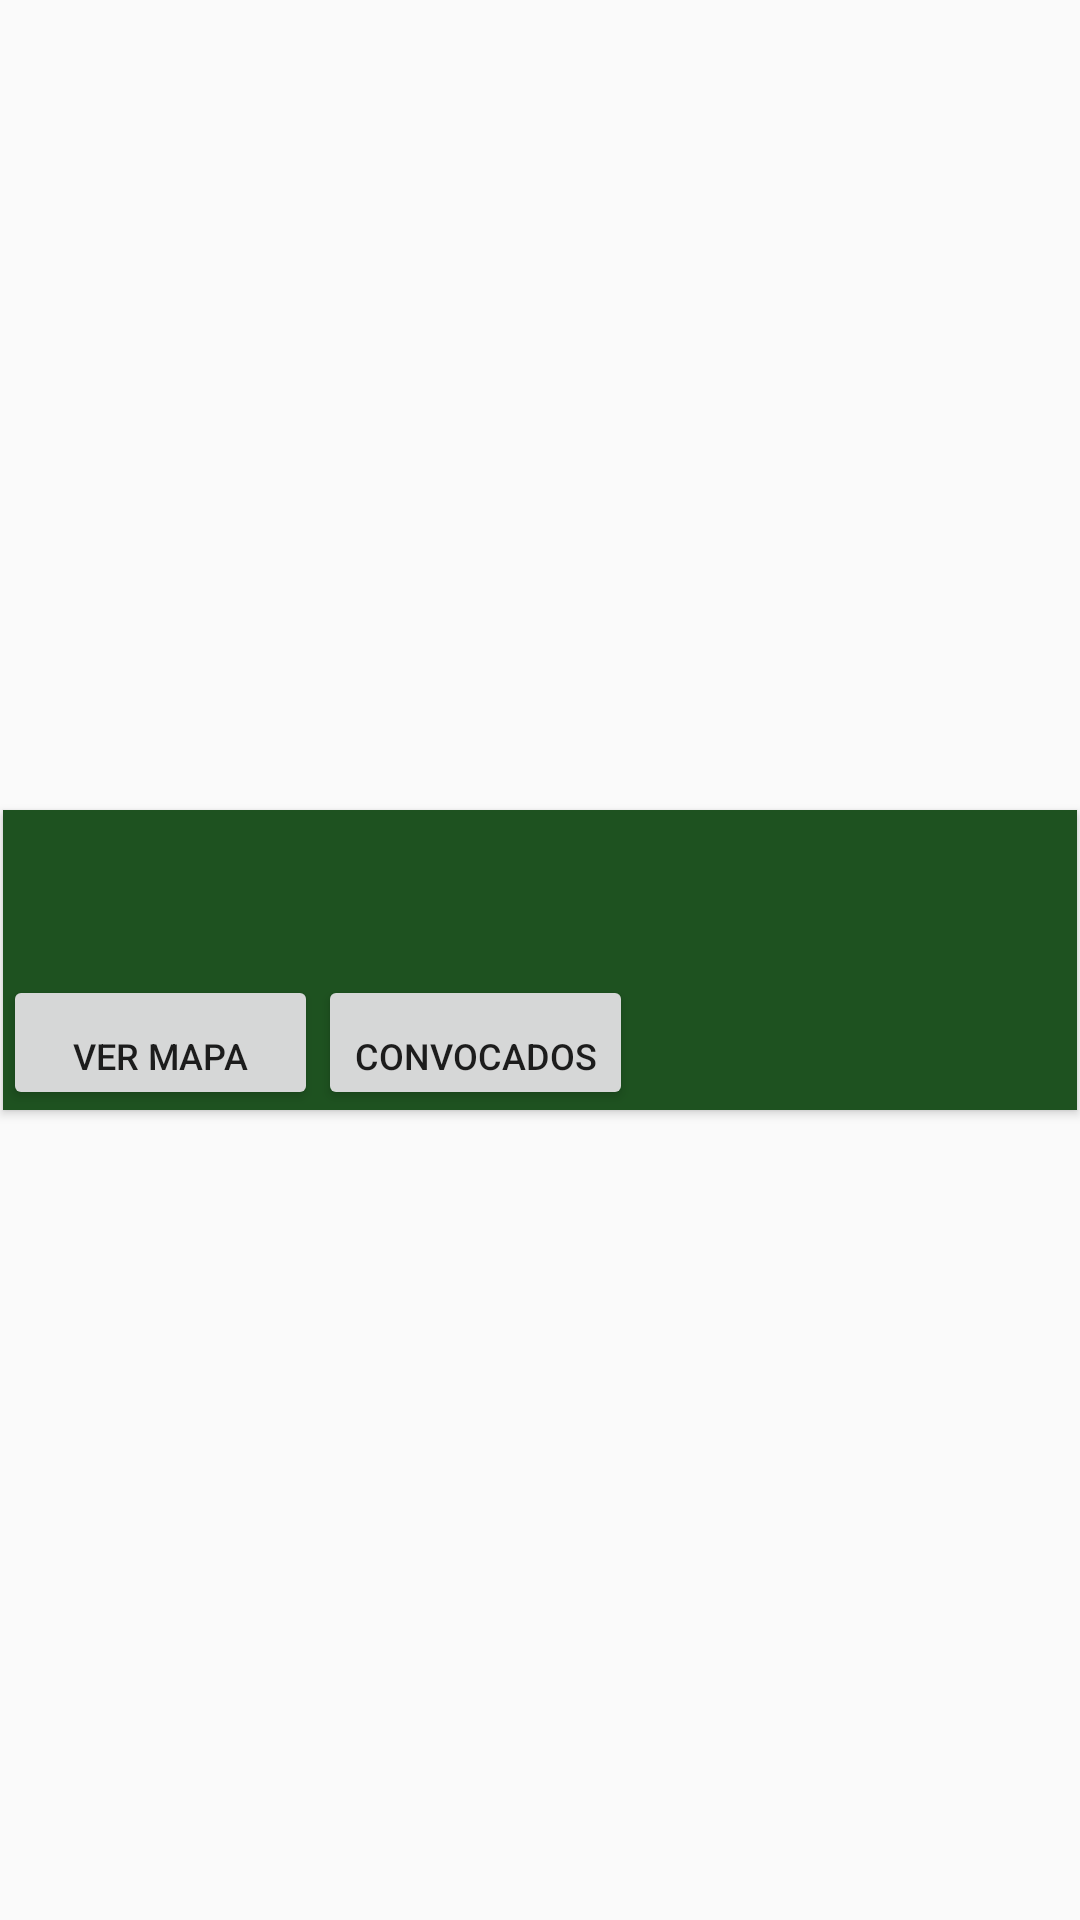

Write the Android layout XML for this screen, with the resource values it uses.
<!-- AndroidManifest.xml: application theme AppTheme -->
<!-- res/layout/album_card.xml -->
<LinearLayout xmlns:android="http://schemas.android.com/apk/res/android"
    xmlns:card_view="http://schemas.android.com/apk/res-auto"
    xmlns:tools="http://schemas.android.com/tools"
    android:layout_width="match_parent"
    android:layout_height="wrap_content">

    <android.support.v7.widget.CardView
        android:id="@+id/card_view"
        android:layout_width="match_parent"
        android:layout_gravity="center"
        android:layout_margin="1dp"
        android:elevation="3dp"
        card_view:cardCornerRadius="@dimen/card_album_radius"
        android:layout_height="100dp">

        <RelativeLayout
            android:layout_width="match_parent"
            android:layout_height="match_parent"
            android:background="#FF1E5220">

            <LinearLayout
                android:orientation="vertical"
                android:layout_height="match_parent"
                android:layout_width="210dp">

                <TextView
                    android:id="@+id/title"
                    android:layout_width="match_parent"
                    android:textColor="@android:color/white"
                    android:layout_height="35dp"
                    android:textAlignment="center" />

                <TextView
                    android:id="@+id/count"
                    android:layout_width="match_parent"
                    android:textSize="@dimen/songs_count"
                    android:textColor="@android:color/white"
                    android:layout_height="20dp"
                    android:textAlignment="center"/>

                <LinearLayout
                    android:id="@+id/linearLayout2"
                    android:layout_width="match_parent"
                    android:layout_height="0dip"
                    android:orientation="horizontal"
                    android:gravity="bottom"
                    android:layout_weight="1">

                    <Button
                        android:id="@+id/textView1"
                        android:layout_height="wrap_content"
                        android:layout_width="0dp"
                        android:layout_weight="1"
                        android:text="@string/ver_mapa"
                        android:gravity="bottom"
                        android:layout_gravity="left|bottom"
                        android:textAlignment="center"
                        android:textSize="12sp"
                        android:elevation="0dp" />

                    <Button
                        android:id="@+id/textView2"
                        android:layout_height="wrap_content"
                        android:layout_width="0dp"
                        android:layout_weight="1"
                        android:text="@string/ver_convocados"
                        android:gravity="bottom"
                        android:layout_gravity="right|bottom"
                        android:textAlignment="center"
                        android:textSize="12sp" />
                </LinearLayout>

            </LinearLayout>

            <ImageView
                android:id="@+id/thumbnail"
                android:layout_height="match_parent"
                android:scaleType="centerInside"
                android:clickable="true"
                android:adjustViewBounds="true"
                android:cropToPadding="true"
                android:layout_width="150dp"
                android:layout_alignParentTop="true"
                android:layout_alignParentRight="true"
                android:layout_alignParentEnd="true" />

        </RelativeLayout>

    </android.support.v7.widget.CardView>

</LinearLayout>
<!-- resources referenced by this layout -->
<resources>
  <dimen name="card_album_radius">0dp</dimen>
  <dimen name="songs_count">12dp</dimen>
  <string name="ver_convocados">Convocados</string>
  <string name="ver_mapa">Ver mapa</string>
  <style name="AppTheme" parent="Base.Theme.AppCompat.Light.DarkActionBar">
          
          <item name="colorPrimary">@color/primary_background</item>
          <item name="colorPrimaryDark">@color/colorPrimaryDark</item>
          <item name="colorAccent">@color/colorAccent</item>
      </style>
  <color name="primary_background">#FF1E5220</color>
  <color name="colorPrimaryDark">#F50057</color>
  <color name="colorAccent">#FF4081</color>
</resources>
